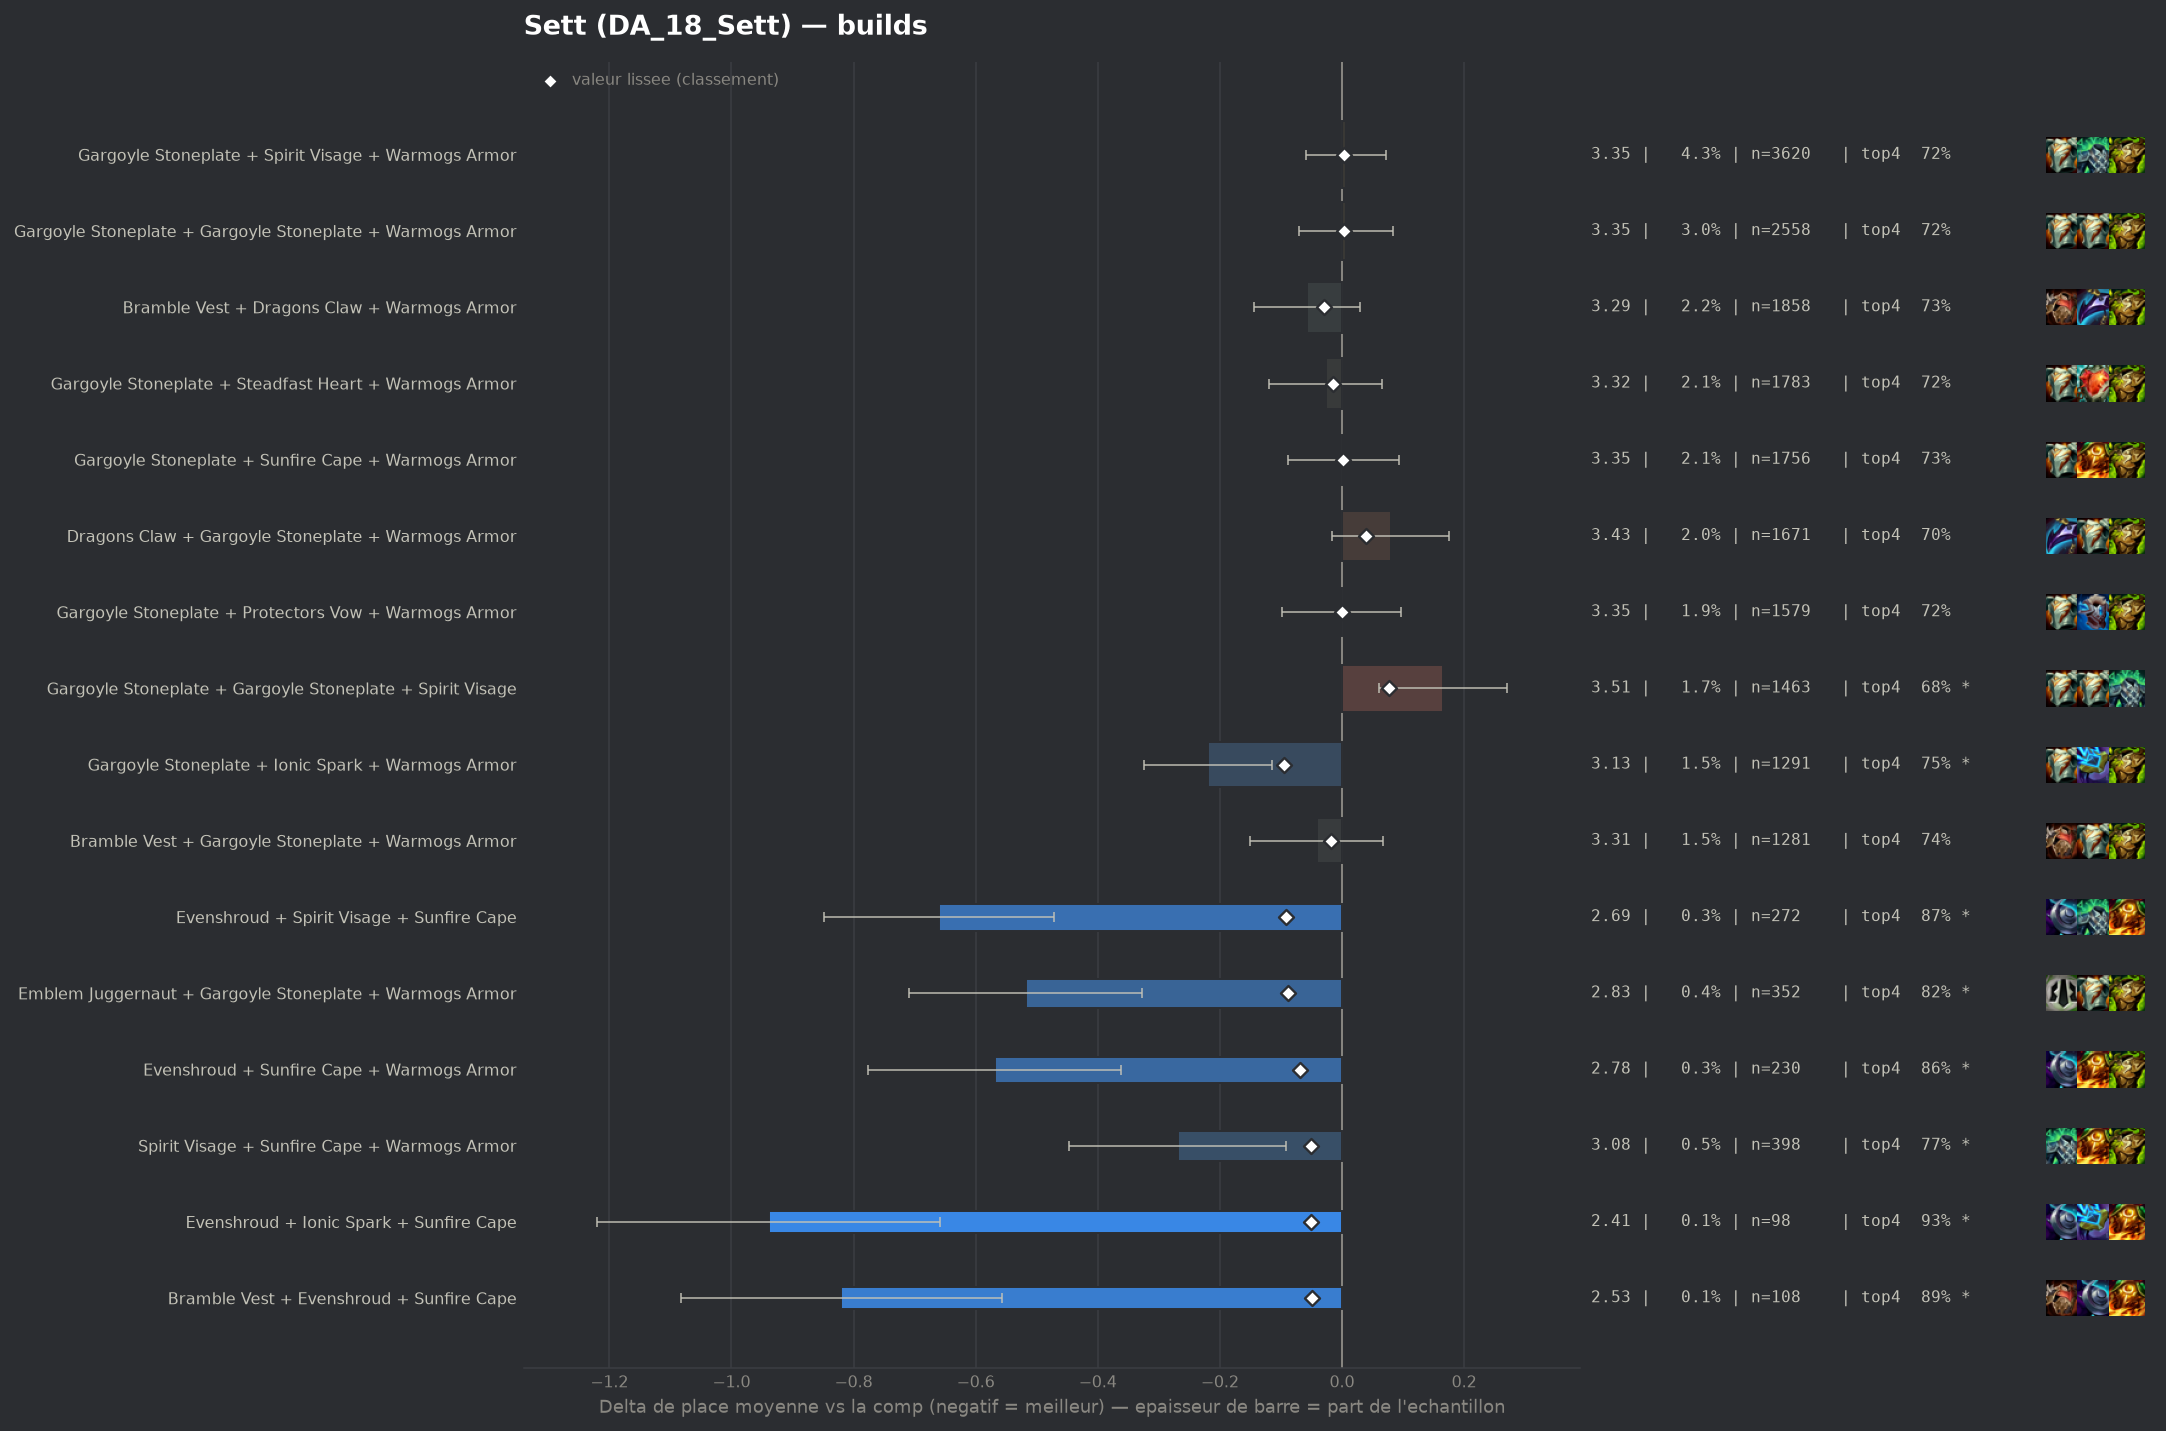

The table this chart was drawn from, first rows:
group, label, n, share, avg_place, shrunk_avg, score, d_avg, d_avg_pess, impact, d_top4, win, top2, top4, sd, z, p, significant
populaire, Gargoyle Stoneplate + Ionic Spark + Warm…, 1291, 0.01524, 3.129, 3.253, -0.095, -0.219, -0.114, 0.0014, 0.0314, 0.268, 0.4485, 0.7545, 1.909, -4.09, 4e-05, True
pepite, Evenshroud + Spirit Visage + Sunfire Cap…, 272, 0.003212, 2.688, 3.256, -0.091, -0.66, -0.472, 0.0003, 0.1446, 0.2757, 0.5368, 0.8676, 1.577, -6.88, 0.0, True
pepite, Emblem Juggernaut + Gargoyle Stoneplate …, 352, 0.004156, 2.83, 3.258, -0.089, -0.518, -0.327, 0.0004, 0.0951, 0.304, 0.5256, 0.8182, 1.825, -5.31, 0.0, True
pepite, Evenshroud + Sunfire Cape + Warmogs Armo…, 230, 0.002716, 2.778, 3.279, -0.068, -0.569, -0.362, 0.0002, 0.1378, 0.2391, 0.5217, 0.8609, 1.601, -5.38, 0.0, True
pepite, Spirit Visage + Sunfire Cape + Warmogs A…, 398, 0.0047, 3.078, 3.296, -0.051, -0.269, -0.092, 0.0002, 0.0433, 0.2362, 0.4548, 0.7663, 1.801, -2.98, 0.00291, True
pepite, Evenshroud + Ionic Spark + Sunfire Cape, 98, 0.001157, 2.408, 3.296, -0.051, -0.939, -0.658, 0.0001, 0.2055, 0.2959, 0.602, 0.9286, 1.42, -6.54, 0.0, True
pepite, Bramble Vest + Evenshroud + Sunfire Cape, 108, 0.001275, 2.528, 3.298, -0.049, -0.82, -0.557, 0.0001, 0.1658, 0.25, 0.5926, 0.8889, 1.391, -6.12, 0.0, True
, Evenshroud + Steadfast Heart + Sunfire C…, 97, 0.001145, 2.629, 3.308, -0.039, -0.718, -0.377, 0.0, 0.1223, 0.3402, 0.5773, 0.8454, 1.713, -4.13, 4e-05, True
, Evenshroud + Gargoyle Stoneplate + Sunfi…, 415, 0.0049, 3.164, 3.311, -0.036, -0.183, -0.008, 0.0002, 0.036, 0.2313, 0.4289, 0.759, 1.819, -2.05, 0.04045, False
, Bramble Vest + Gargoyle Stoneplate + Ion…, 174, 0.002055, 2.966, 3.312, -0.036, -0.382, -0.117, 0.0001, 0.0643, 0.2586, 0.4885, 0.7874, 1.781, -2.82, 0.00473, True
, Evenshroud + Spirit Visage + Warmogs Arm…, 110, 0.001299, 2.755, 3.311, -0.036, -0.593, -0.258, 0.0, 0.086, 0.2909, 0.5636, 0.8091, 1.79, -3.47, 0.00052, True
, Crownguard + Gargoyle Stoneplate + Stead…, 276, 0.003259, 3.105, 3.313, -0.034, -0.242, -0.02, 0.0001, 0.0414, 0.2355, 0.4783, 0.7645, 1.88, -2.14, 0.03264, False
, Evenshroud + Gargoyle Stoneplate + Warmo…, 545, 0.006435, 3.213, 3.315, -0.033, -0.134, 0.0, 0.0002, 0.0091, 0.244, 0.4697, 0.7321, 1.963, -1.59, 0.1108, False
, Emblem Juggernaut + Gargoyle Stoneplate …, 84, 0.0009919, 2.655, 3.315, -0.033, -0.693, -0.329, 0.0, 0.1222, 0.3571, 0.5476, 0.8452, 1.701, -3.73, 0.00019, True
, Spirit Visage + Steadfast Heart + Sunfir…, 215, 0.002539, 3.074, 3.317, -0.031, -0.273, -0.048, 0.0001, 0.063, 0.2, 0.4372, 0.786, 1.677, -2.38, 0.01723, False
, Ionic Spark + Spirit Visage + Sunfire Ca…, 138, 0.001629, 2.935, 3.316, -0.031, -0.413, -0.111, 0.0001, 0.0668, 0.2391, 0.5435, 0.7899, 1.807, -2.68, 0.00736, True
populaire, Bramble Vest + Dragons Claw + Warmogs Ar…, 1858, 0.02194, 3.29, 3.317, -0.03, -0.057, 0.0, 0.0007, 0.0089, 0.211, 0.4133, 0.732, 1.896, -1.29, 0.1984, False
, Protectors Vow + Steadfast Heart + Warmo…, 175, 0.002066, 3.023, 3.317, -0.03, -0.324, -0.05, 0.0001, 0.077, 0.2343, 0.48, 0.8, 1.851, -2.32, 0.02058, False
, Dragons Claw + Evenshroud + Gargoyle Sto…, 150, 0.001771, 2.973, 3.317, -0.03, -0.374, -0.103, 0.0001, 0.077, 0.2133, 0.4933, 0.8, 1.689, -2.71, 0.00675, True
, Evenshroud + Gargoyle Stoneplate + Stead…, 191, 0.002255, 3.058, 3.318, -0.029, -0.29, -0.039, 0.0001, 0.078, 0.2356, 0.4293, 0.801, 1.767, -2.26, 0.02364, False
, Dragons Claw + Steadfast Heart + Sunfire…, 187, 0.002208, 3.053, 3.318, -0.029, -0.294, -0.027, 0.0001, 0.0524, 0.2513, 0.4866, 0.7754, 1.861, -2.16, 0.03102, False
, Dragons Claw + Evenshroud + Sunfire Cape, 117, 0.001382, 2.897, 3.318, -0.029, -0.45, -0.151, 0.0, 0.1231, 0.188, 0.5214, 0.8462, 1.645, -2.95, 0.00313, True
, Evenshroud + Spirit Visage + Steadfast H…, 78, 0.000921, 2.679, 3.318, -0.029, -0.668, -0.278, 0.0, 0.1103, 0.2949, 0.5897, 0.8333, 1.758, -3.35, 0.0008, True
, Crownguard + Ionic Spark + Sunfire Cape, 58, 0.0006849, 2.466, 3.318, -0.029, -0.882, -0.423, 0.0, 0.1735, 0.3966, 0.6207, 0.8966, 1.783, -3.76, 0.00017, True
, Gargoyle Stoneplate + Steraks Gage + War…, 355, 0.004192, 3.183, 3.319, -0.028, -0.164, 0.0, 0.0001, 0.015, 0.2394, 0.4338, 0.738, 1.913, -1.61, 0.1065, False
, Protectors Vow + Sunfire Cape + Warmogs …, 235, 0.002775, 3.123, 3.32, -0.027, -0.224, 0.0, 0.0001, 0.0472, 0.2468, 0.4766, 0.7702, 1.934, -1.77, 0.07641, False
, Dragons Claw + Ionic Spark + Sunfire Cap…, 91, 0.001075, 2.835, 3.321, -0.026, -0.512, -0.145, 0.0, 0.0901, 0.2967, 0.5165, 0.8132, 1.787, -2.73, 0.00628, True
, Emblem Juggernaut + Gargoyle Stoneplate …, 157, 0.001854, 3.057, 3.323, -0.025, -0.29, -0.004, 0.0, 0.0859, 0.2357, 0.4268, 0.8089, 1.824, -1.99, 0.04662, False
, Spirit Visage + Steraks Gage + Sunfire C…, 43, 0.0005077, 2.326, 3.322, -0.025, -1.022, -0.62, 0.0, 0.1839, 0.3721, 0.6279, 0.907, 1.342, -4.99, 0.0, True
, Bramble Vest + Dragons Claw + Steadfast …, 157, 0.001854, 3.07, 3.324, -0.024, -0.277, 0.0, 0.0, 0.0731, 0.2293, 0.4459, 0.7962, 1.824, -1.9, 0.05707, False
, Dragons Claw + Gargoyle Stoneplate + Ion…, 123, 0.001452, 2.992, 3.323, -0.024, -0.355, 0.0, 0.0, 0.0412, 0.3008, 0.561, 0.7642, 2.089, -1.89, 0.05937, False
, Evenshroud + Protectors Vow + Steadfast …, 49, 0.0005786, 2.51, 3.324, -0.024, -0.837, -0.38, 0.0, 0.0933, 0.3673, 0.6122, 0.8163, 1.63, -3.59, 0.00033, True
, Bramble Vest + Evenshroud + Gargoyle Sto…, 155, 0.00183, 3.077, 3.325, -0.023, -0.27, 0.0, 0.0, 0.0705, 0.2581, 0.4774, 0.7935, 1.868, -1.8, 0.07239, False
, Bramble Vest + Evenshroud + Warmogs Armo…, 97, 0.001145, 2.918, 3.324, -0.023, -0.43, -0.08, 0.0, 0.0811, 0.2577, 0.4948, 0.8041, 1.757, -2.41, 0.01604, True
, Ionic Spark + Steadfast Heart + Warmogs …, 88, 0.001039, 2.886, 3.325, -0.023, -0.461, -0.053, 0.0, 0.061, 0.3636, 0.5227, 0.7841, 1.951, -2.22, 0.02672, False
, Spirit Visage + Steraks Gage + Warmogs A…, 50, 0.0005904, 2.54, 3.324, -0.023, -0.807, -0.323, 0.0, 0.097, 0.36, 0.66, 0.82, 1.746, -3.27, 0.00108, True
, Dragons Claw + Evenshroud + Protectors V…, 44, 0.0005195, 2.432, 3.324, -0.023, -0.915, -0.451, 0.0, 0.1633, 0.4318, 0.5682, 0.8864, 1.572, -3.86, 0.00011, True
, Steadfast Heart + Sunfire Cape + Warmogs…, 237, 0.002798, 3.165, 3.325, -0.022, -0.183, 0.0, 0.0001, 0.0407, 0.211, 0.4641, 0.7637, 1.856, -1.51, 0.1302, False
, Protectors Vow + Spirit Visage + Warmogs…, 319, 0.003767, 3.216, 3.327, -0.021, -0.131, 0.0, 0.0001, 0.0324, 0.1944, 0.4107, 0.7555, 1.813, -1.29, 0.1977, False
, Gargoyle Stoneplate + Ionic Spark + Prot…, 208, 0.002456, 3.154, 3.326, -0.021, -0.193, 0.0, 0.0001, -0.0067, 0.2885, 0.4712, 0.7163, 1.999, -1.39, 0.1632, False
, Bramble Vest + Spirit Visage + Sunfire C…, 163, 0.001925, 3.104, 3.326, -0.021, -0.243, 0.0, 0.0, 0.0684, 0.2086, 0.454, 0.7914, 1.768, -1.75, 0.07954, False
, Crownguard + Evenshroud + Gargoyle Stone…, 127, 0.0015, 3.047, 3.326, -0.021, -0.3, 0.0, 0.0, 0.0722, 0.2677, 0.4803, 0.7953, 1.919, -1.76, 0.07828, False
, Bramble Vest + Dragons Claw + Ionic Spar…, 82, 0.0009682, 2.902, 3.327, -0.021, -0.445, -0.054, 0.0, 0.094, 0.2683, 0.5244, 0.8171, 1.805, -2.23, 0.02572, False
, Dragons Claw + Protectors Vow + Warmogs …, 264, 0.003117, 3.201, 3.328, -0.02, -0.147, 0.0, 0.0001, 0.0497, 0.1818, 0.4432, 0.7727, 1.83, -1.3, 0.194, False
, Ionic Spark + Protectors Vow + Warmogs A…, 103, 0.001216, 2.99, 3.327, -0.02, -0.357, 0.0, 0.0, 0.0731, 0.233, 0.5146, 0.7961, 1.867, -1.94, 0.05243, False
, Evenshroud + Protectors Vow + Spirit Vis…, 94, 0.00111, 2.957, 3.327, -0.02, -0.39, -0.046, 0.0, 0.0961, 0.1915, 0.5, 0.8191, 1.701, -2.22, 0.02634, False
, Crownguard + Gargoyle Stoneplate + Stera…, 81, 0.0009564, 2.901, 3.327, -0.02, -0.446, -0.011, 0.0, 0.0424, 0.358, 0.5185, 0.7654, 1.998, -2.01, 0.04455, False
, Bramble Vest + Protectors Vow + Warmogs …, 155, 0.00183, 3.116, 3.328, -0.019, -0.231, 0.0, 0.0, 0.0447, 0.2194, 0.4645, 0.7677, 1.849, -1.56, 0.1199, False
, Bramble Vest + Dragons Claw + Protectors…, 150, 0.001771, 3.113, 3.328, -0.019, -0.234, 0.0, 0.0, 0.0503, 0.2133, 0.4467, 0.7733, 1.761, -1.63, 0.104, False
, Sunfire Cape + Warmogs Armor + Warmogs A…, 99, 0.001169, 3.0, 3.328, -0.019, -0.347, -0.005, 0.0, 0.085, 0.2121, 0.4646, 0.8081, 1.735, -1.99, 0.04655, False
, Bramble Vest + Steadfast Heart + Sunfire…, 89, 0.001051, 2.966, 3.328, -0.019, -0.381, 0.0, 0.0, 0.0522, 0.2584, 0.5393, 0.7753, 1.875, -1.92, 0.05537, False
, Ionic Spark + Protectors Vow + Spirit Vi…, 67, 0.0007911, 2.836, 3.328, -0.019, -0.511, -0.103, 0.0, 0.1128, 0.209, 0.5522, 0.8358, 1.707, -2.45, 0.01422, True
, Crownguard + Evenshroud + Sunfire Cape, 57, 0.0006731, 2.754, 3.328, -0.019, -0.593, -0.188, 0.0, 0.1541, 0.2632, 0.4737, 0.8772, 1.559, -2.87, 0.00411, True
populaire, Bramble Vest + Gargoyle Stoneplate + War…, 1281, 0.01513, 3.306, 3.33, -0.018, -0.041, 0.0, 0.0003, 0.0139, 0.2162, 0.4215, 0.7369, 1.961, -0.75, 0.4544, False
, Evenshroud + Gargoyle Stoneplate + Spiri…, 408, 0.004818, 3.255, 3.329, -0.018, -0.092, 0.0, 0.0001, 0.0147, 0.2108, 0.4338, 0.7377, 1.882, -0.99, 0.3226, False
, Bramble Vest + Spirit Visage + Warmogs A…, 338, 0.003991, 3.237, 3.329, -0.018, -0.111, 0.0, 0.0001, 0.0077, 0.2633, 0.4379, 0.7308, 2.001, -1.01, 0.3103, False
, Adaptive Helm + Protectors Vow + Spirit …, 77, 0.0009092, 2.922, 3.329, -0.018, -0.425, -0.013, 0.0, 0.0692, 0.2597, 0.5195, 0.7922, 1.843, -2.02, 0.043, False
, Dragons Claw + Steraks Gage + Sunfire Ca…, 50, 0.0005904, 2.72, 3.329, -0.018, -0.627, -0.177, 0.0, 0.137, 0.32, 0.5, 0.86, 1.625, -2.73, 0.00637, True
, Bramble Vest + Steraks Gage + Warmogs Ar…, 46, 0.0005432, 2.674, 3.33, -0.018, -0.673, -0.134, 0.0, 0.0596, 0.3478, 0.6522, 0.7826, 1.866, -2.45, 0.01439, True
, Dragons Claw + Evenshroud + Steadfast He…, 46, 0.0005432, 2.652, 3.329, -0.018, -0.695, -0.201, 0.0, 0.1248, 0.3043, 0.587, 0.8478, 1.71, -2.76, 0.00584, True
... 228 more rows
